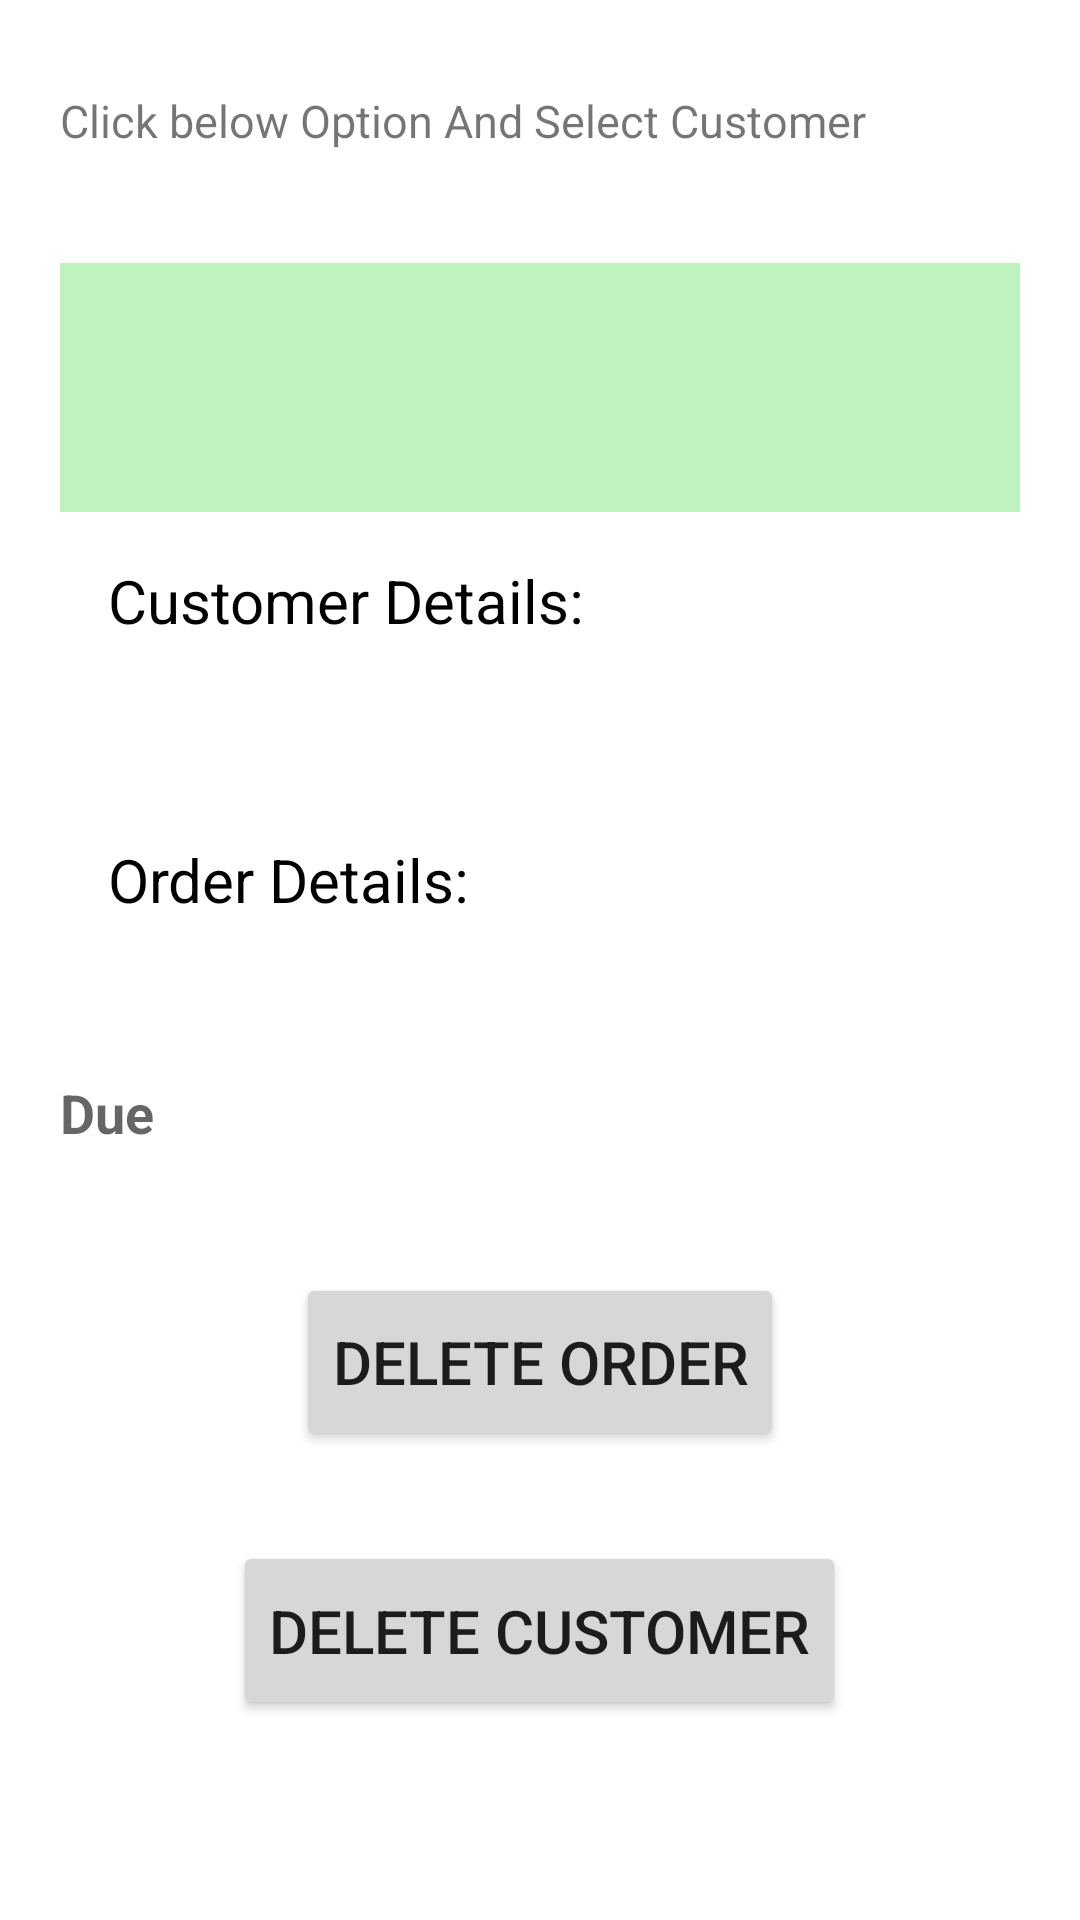

Android layout source for this screen:
<!-- AndroidManifest.xml: application theme Theme.LaundryService -->
<!-- res/layout/activity_display_details.xml -->
<LinearLayout
    xmlns:android="http://schemas.android.com/apk/res/android"
    xmlns:app="http://schemas.android.com/apk/res-auto"
    xmlns:tools="http://schemas.android.com/tools"
    android:layout_width="match_parent"
    android:layout_height="match_parent"
    android:orientation="vertical"
    android:padding="20dp"
    android:weightSum="6"
    tools:context=".DisplayDetailsActivity">


    <TextView
        android:layout_weight=".5"
        android:layout_width="wrap_content"
        android:layout_height="wrap_content"
        android:text="Click below Option And Select Customer"
        android:textSize="15dp"
        android:layout_marginTop="10dp"
        android:layout_marginBottom="10dp"

        ></TextView>


    <Spinner
        android:layout_weight="1"
        android:background="@color/purple_200"
        android:id="@+id/customerSpinner"
        android:layout_width="match_parent"
        android:layout_height="60dp"
        android:layout_marginTop="16dp"
        android:layout_gravity="center_horizontal"
        android:hint="Select Customer" />

    <TextView
        android:layout_width="wrap_content"
        android:layout_height="wrap_content"
        android:layout_marginLeft="16dp"
        android:layout_marginTop="16dp"
        android:textSize="20dp"
        android:textColor="@color/black"
        android:text="Customer Details:"/>

    <TextView
        android:layout_weight=".5"
        android:id="@+id/customerDetailsTextView"
        android:layout_width="wrap_content"
        android:layout_height="wrap_content"
        android:layout_marginLeft="16dp"
        android:layout_marginTop="16dp"
        android:textSize="17dp"

        />

    <TextView
        android:id="@+id/orderDetailsTextView"
        android:layout_width="wrap_content"
        android:layout_height="wrap_content"
        android:layout_marginLeft="16dp"
        android:layout_marginTop="16dp"
        android:textSize="20dp"
        android:textColor="@color/black"
        android:text="Order Details:"/>

    <TextView
        android:layout_weight=".5"
        android:id="@+id/orderDetailsText"
        android:layout_width="wrap_content"
        android:layout_height="wrap_content"
        android:layout_marginLeft="16dp"
        android:textSize="17dp"
        android:layout_marginTop="8dp"/>

    <TextView
        android:layout_weight=".5"
        android:layout_width="match_parent"
        android:layout_height="wrap_content"
        android:textSize="18dp"
        android:hint="Due"
        android:layout_marginTop="10dp"
        android:textColor="@color/Red"
        android:textStyle="bold"
        android:id="@+id/duepayment"
        ></TextView>



    <Button
        android:layout_weight=".5"
        android:gravity="center"
        android:textSize="20dp"
        android:id="@+id/deleteButton"
        android:layout_width="wrap_content"
        android:layout_height="wrap_content"
        android:layout_marginTop="30dp"
        android:layout_gravity="center_horizontal"
        android:text="Delete Order"/>


    <Button
        android:layout_weight=".5"
        android:gravity="center"
        android:textSize="20dp"
        android:id="@+id/deleteCustomerButton"
        android:layout_width="wrap_content"
        android:layout_height="wrap_content"
        android:layout_marginTop="30dp"
        android:layout_gravity="center_horizontal"
        android:text="Delete Customer"/>




</LinearLayout>
<!-- resources referenced by this layout -->
<resources>
  <color name="Red">#B80000</color>
  <color name="black">#FF000000</color>
  <color name="purple_200">#BEF3C0</color>
  <style name="Theme.LaundryService" parent="Theme.MaterialComponents.DayNight.DarkActionBar">
          
          <item name="colorPrimary">@color/purple_500</item>
          <item name="colorPrimaryVariant">@color/purple_700</item>
          <item name="colorOnPrimary">@color/white</item>
          
          <item name="colorSecondary">@color/teal_200</item>
          <item name="colorSecondaryVariant">@color/teal_700</item>
          <item name="colorOnSecondary">@color/black</item>
          
          <item name="android:statusBarColor" tools:targetApi="21">?attr/colorPrimaryVariant</item>
          
      </style>
  <color name="purple_500">#FF6200EE</color>
  <color name="purple_700">#FF3700B3</color>
  <color name="white">#FFFFFFFF</color>
  <color name="teal_200">#FF03DAC5</color>
  <color name="teal_700">#FF018786</color>
</resources>
